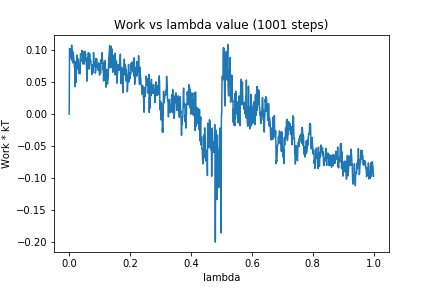

The table this chart was drawn from, first rows:
0, 0.0
1, 0.102
2, 0.09726
3, 0.09547
4, 0.09486
5, 0.0935
6, 0.102
7, 0.08632
8, 0.1075
9, 0.08377
10, 0.09636
11, 0.09902
12, 0.07977
13, 0.09555
14, 0.09197
15, 0.08601
16, 0.08315
17, 0.07292
18, 0.07316
19, 0.04298
20, 0.08187
21, 0.05686
22, 0.04905
23, 0.06151
24, 0.06904
25, 0.09088
26, 0.0921
27, 0.07047
28, 0.08608
29, 0.07934
30, 0.08565
31, 0.07237
32, 0.06347
33, 0.06765
34, 0.0788
35, 0.06249
36, 0.07801
37, 0.09312
38, 0.0911
39, 0.09398
40, 0.09469
41, 0.09423
42, 0.0991
43, 0.08126
44, 0.08706
45, 0.07813
46, 0.08224
47, 0.09589
48, 0.09707
49, 0.07796
50, 0.08829
51, 0.08405
52, 0.0979
53, 0.09223
54, 0.09397
55, 0.08257
56, 0.08082
57, 0.07294
58, 0.05133
59, 0.08678
60, 0.08781
... 940 more rows
